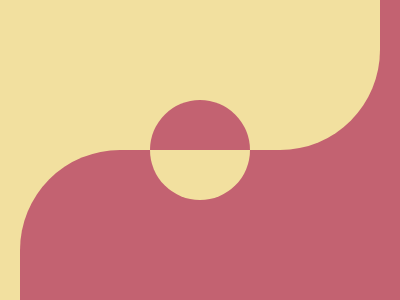

Write the HTML and CSS that draws this image.

<div class="a"></div>
<div class="b"></div>
<div class="c"></div>
<style>
  body{
    background: linear-gradient(
    to right, 
    #F2E09F 50%, 
    #C36271 50%, 
    #C36271 100%
  )
  }
  div{
    position:absolute
  }
  .a{
    left:200;
    top:-10;
    width: 180px;
    height: 160px;
    border-radius:0 0 100px ;
    background:#F2E09F;
  }
  .b{
    left:20;
    top:150;
    width: 180px;
    height: 160px;
    border-radius:100px 0 0 ;
    background:#C36271;
  }
  .c{
    left:150;
    top:100;
    width: 100px;
    height: 100px;
    border-radius:100%;
    background:linear-gradient(
    to bottom, 
    #C36271 50%, 
    #F2E09F 50%, 
    #F2E09F 100%
  );
  }
</style>

